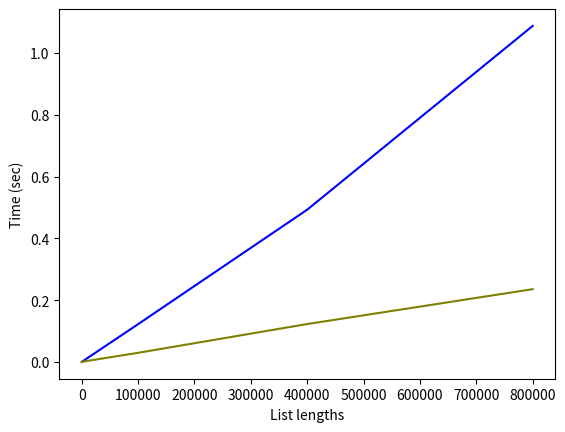

Reproduce this figure in Python.
import time
import matplotlib.pyplot as plt
import random

# Modified from: https://www.educative.io/edpresso/binary-trees-in-python
class Node:

    def __init__(self, data):

        self.left = None
        self.right = None
        self.data = data

    def insert(self, data):
# Compare the new value with the parent node
        if self.data:
            if data < self.data:
                if self.left is None:
                    self.left = Node(data)
                else:
                    self.left.insert(data)
            elif data > self.data:
                if self.right is None:
                    self.right = Node(data)
                else:
                    self.right.insert(data)
        else:
            self.data = data

    def PrintTree(self):
        if self.left:
            self.left.PrintTree()
        print( self.data),
        if self.right:
            self.right.PrintTree()

binary_tree = Node(None)
hash_table = {}

hash_times = []
tree_times = []
list_lengths = []

range_list = [1, 10, 100, 1000, 10000, 100000, 400000, 800000]

for i in range_list:
    num_items = i
    list_lengths.append(num_items)
    insertion_random = []
    merge_random = []
    tim_random = []

    # Inserting into hash table
    hash_table = {}
    # measure time for merge sort on this list
    start2 = time.perf_counter()
    # put random values into each list
    for i in range(0, num_items):
        n = random.randint(0, 10000)
        hash_table[n] = 1
    end2 = time.perf_counter()
    hash_time = end2 - start2
    hash_times.append(hash_time)

    binary_tree = Node(None)
    start1 = time.perf_counter()
    # put random values into each list
    for i in range(0, num_items):
        n = random.randint(0, 10000)
        binary_tree.insert(n)
    end1 = time.perf_counter()
    tree_time = end1 - start1
    tree_times.append(tree_time)

plt.plot(list_lengths, tree_times, color="blue", label="Insertion Sort")
plt.plot(list_lengths, hash_times, color="olive", label="Merge Sort")
plt.xlabel('List lengths')
plt.ylabel('Time (sec)')
plt.show()




